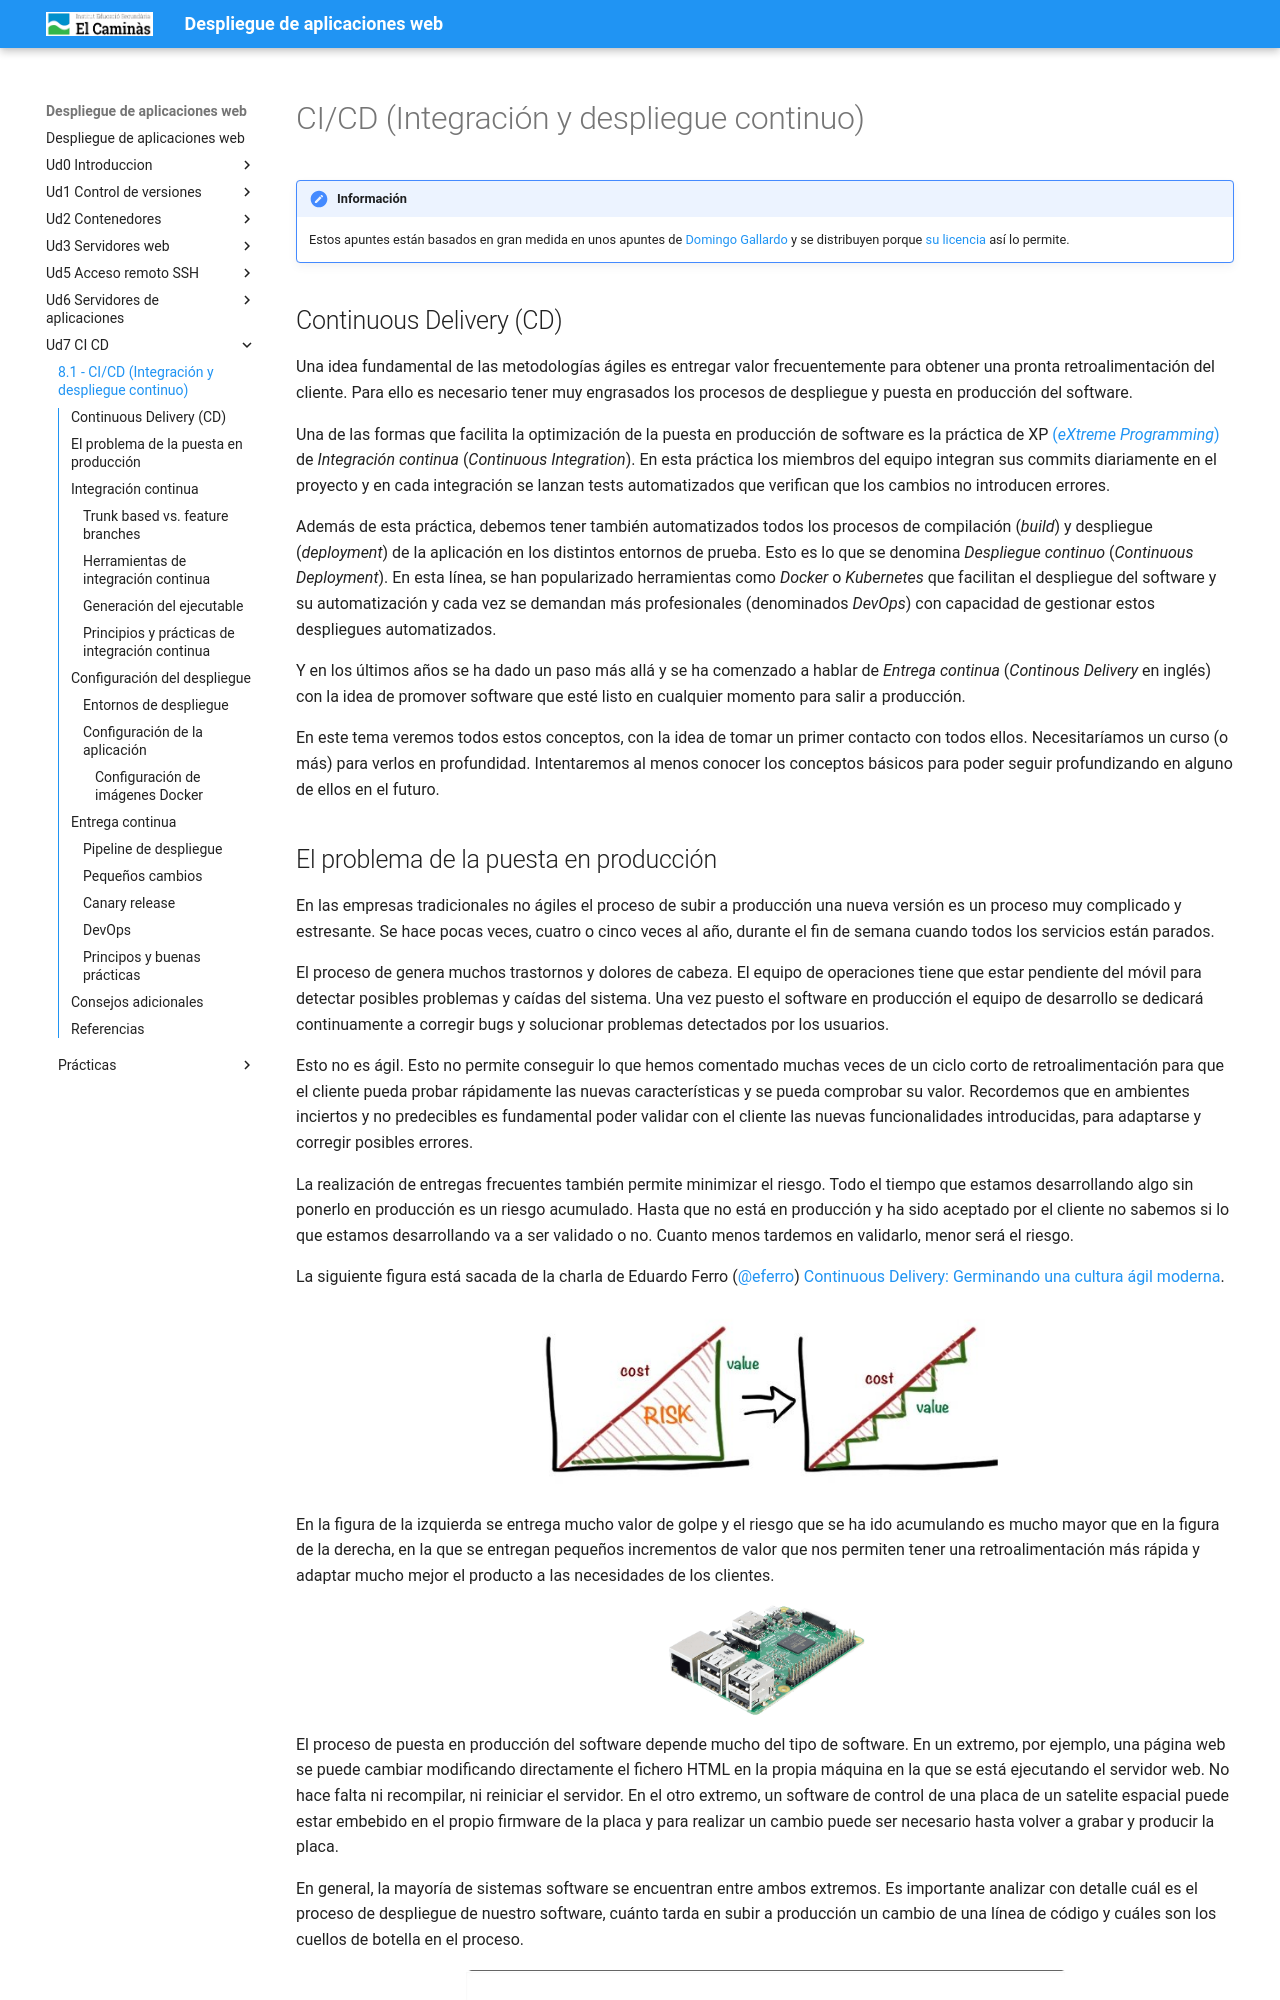

repository: pedrosegarra/DAW · page: Ud7 CI-CD/Ud8_1_cicd/index.html · generator: mkdocs

---
title: '8.1 - CI/CD (Integración y despliegue continuo)'
---

# CI/CD (Integración y despliegue continuo) 

!!!note "Información"
    Estos apuntes están basados en gran medida en unos apuntes de [Domingo Gallardo](https://github.com/JJ/CC/) y se distribuyen porque [su licencia](https://github.com/JJ/CC/blob/master/LICENSE) así lo permite.


## Continuous Delivery (CD)

Una idea fundamental de las metodologías ágiles es entregar valor
frecuentemente para obtener una pronta retroalimentación del
cliente. Para ello es necesario tener muy engrasados los procesos de
despliegue y puesta en producción del software. 

Una de las formas que facilita la optimización de
la puesta en producción de software es la práctica de XP [(*eXtreme Programming*)](https://www.iebschool.com/blog/que-es-el-xp-programming-agile-scrum/) de
_Integración continua_ (_Continuous Integration_). En esta práctica
los miembros del equipo integran sus commits diariamente en el
proyecto y en cada integración se lanzan tests automatizados que
verifican que los cambios no introducen errores.

Además de esta práctica, debemos tener también automatizados todos los
procesos de compilación (_build_) y despliegue (_deployment_) de la
aplicación en los distintos entornos de prueba. Esto es lo que se
denomina _Despliegue continuo_ (_Continuous Deployment_). En esta
línea, se han popularizado herramientas como _Docker_ o _Kubernetes_
que facilitan el despliegue del software y su automatización y cada
vez se demandan más profesionales (denominados _DevOps_) con capacidad
de gestionar estos despliegues automatizados.

Y en los últimos años se ha dado un paso más allá y se ha comenzado a
hablar de _Entrega continua_ (_Continous Delivery_ en inglés) con la
idea de promover software que esté listo en cualquier momento para
salir a producción.

En este tema veremos todos estos conceptos, con la idea de tomar un
primer contacto con todos ellos. Necesitaríamos un curso (o más) para
verlos en profundidad. Intentaremos al menos conocer los conceptos
básicos para poder seguir profundizando en alguno de ellos en el
futuro.
